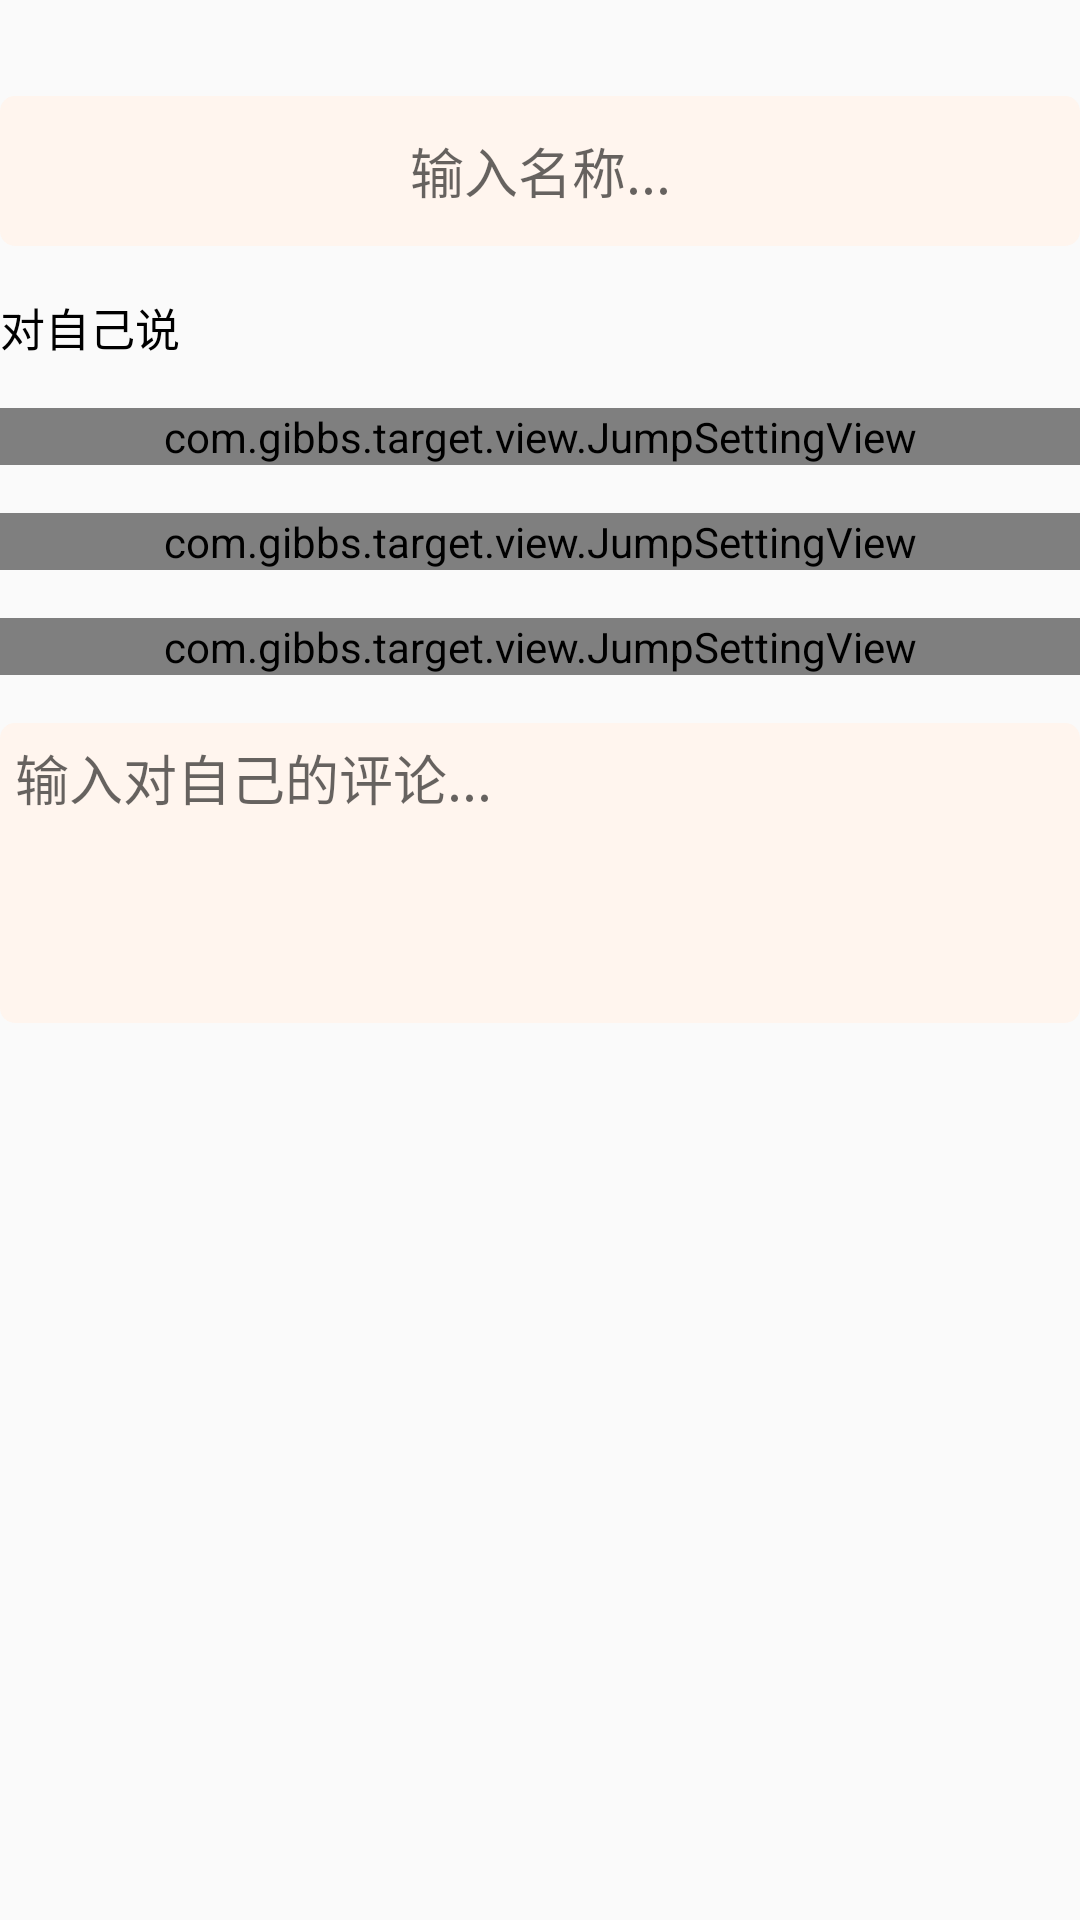

The Android layout XML behind this screen, and the referenced resources:
<!-- AndroidManifest.xml: application theme AppTheme -->
<!-- res/layout/fragment_edit_target.xml -->
<?xml version="1.0" encoding="utf-8"?>
<ScrollView xmlns:android="http://schemas.android.com/apk/res/android"
    xmlns:JumpSettingView="http://schemas.android.com/apk/res-auto"
    android:layout_width="match_parent"
    android:layout_height="match_parent">

    <LinearLayout
        android:layout_width="match_parent"
        android:layout_height="wrap_content"
        android:orientation="vertical">

        <ImageView
            android:id="@+id/iv_icon"
            android:layout_width="wrap_content"
            android:layout_height="wrap_content"
            android:layout_gravity="center"
            android:layout_marginTop="16dp"
            android:background="@mipmap/default_target_icon"/>

        <EditText
            android:id="@+id/et_name"
            android:layout_width="match_parent"
            android:layout_height="50dp"
            android:layout_marginTop="16dp"
            android:background="@drawable/edit_pref_bg"
            android:singleLine="true"
            android:gravity="center"
            android:imeOptions="actionDone"
            android:imeActionLabel="完成"
            android:hint="输入名称..."/>

        <TextView
            android:layout_width="wrap_content"
            android:layout_height="wrap_content"
            android:layout_marginTop="16dp"
            android:textSize="15sp"
            android:textColor="@color/colorBlack"
            android:text="对自己说"/>

        <com.gibbs.target.view.JumpSettingView
            android:layout_width="match_parent"
            android:layout_height="wrap_content"
            android:layout_marginTop="16dp"
            JumpSettingView:name="起止日期" />

        <com.gibbs.target.view.JumpSettingView
            android:layout_width="match_parent"
            android:layout_height="wrap_content"
            android:layout_marginTop="16dp"
            JumpSettingView:name="打卡时间" />

        <com.gibbs.target.view.JumpSettingView
            android:layout_width="match_parent"
            android:layout_height="wrap_content"
            android:layout_marginTop="16dp"
            JumpSettingView:name="提醒时间" />

        <EditText
            android:id="@+id/et_say_self"
            android:layout_width="match_parent"
            android:layout_height="100dp"
            android:layout_marginTop="16dp"
            android:gravity="top"
            android:hint="输入对自己的评论..."
            android:background="@drawable/edit_pref_bg" />
    </LinearLayout>

</ScrollView>
<!-- resources referenced by this layout -->
<resources>
  <color name="colorBlack">#000000</color>
  <!-- drawable edit_pref_bg (drawable) -->
  <?xml version="1.0" encoding="utf-8"?>
  <shape xmlns:android="http://schemas.android.com/apk/res/android">
      <solid
          android:color="#FFF5EE"/>
  
      <corners
          android:radius="5dp" />
  
      <padding
          android:bottom="5dp"
          android:left="5dp"
          android:right="5dp"
          android:top="5dp" />
  
  </shape>
  <style name="AppTheme" parent="Theme.AppCompat.Light.DarkActionBar">
          
          <item name="colorPrimary">@color/colorPrimary</item>
          <item name="colorPrimaryDark">@color/colorPrimaryDark</item>
          <item name="colorAccent">@color/colorAccent</item>
      </style>
  <color name="colorPrimary">#00AAC6</color>
  <color name="colorPrimaryDark">#7D26CD</color>
  <color name="colorAccent">#698B22</color>
</resources>
